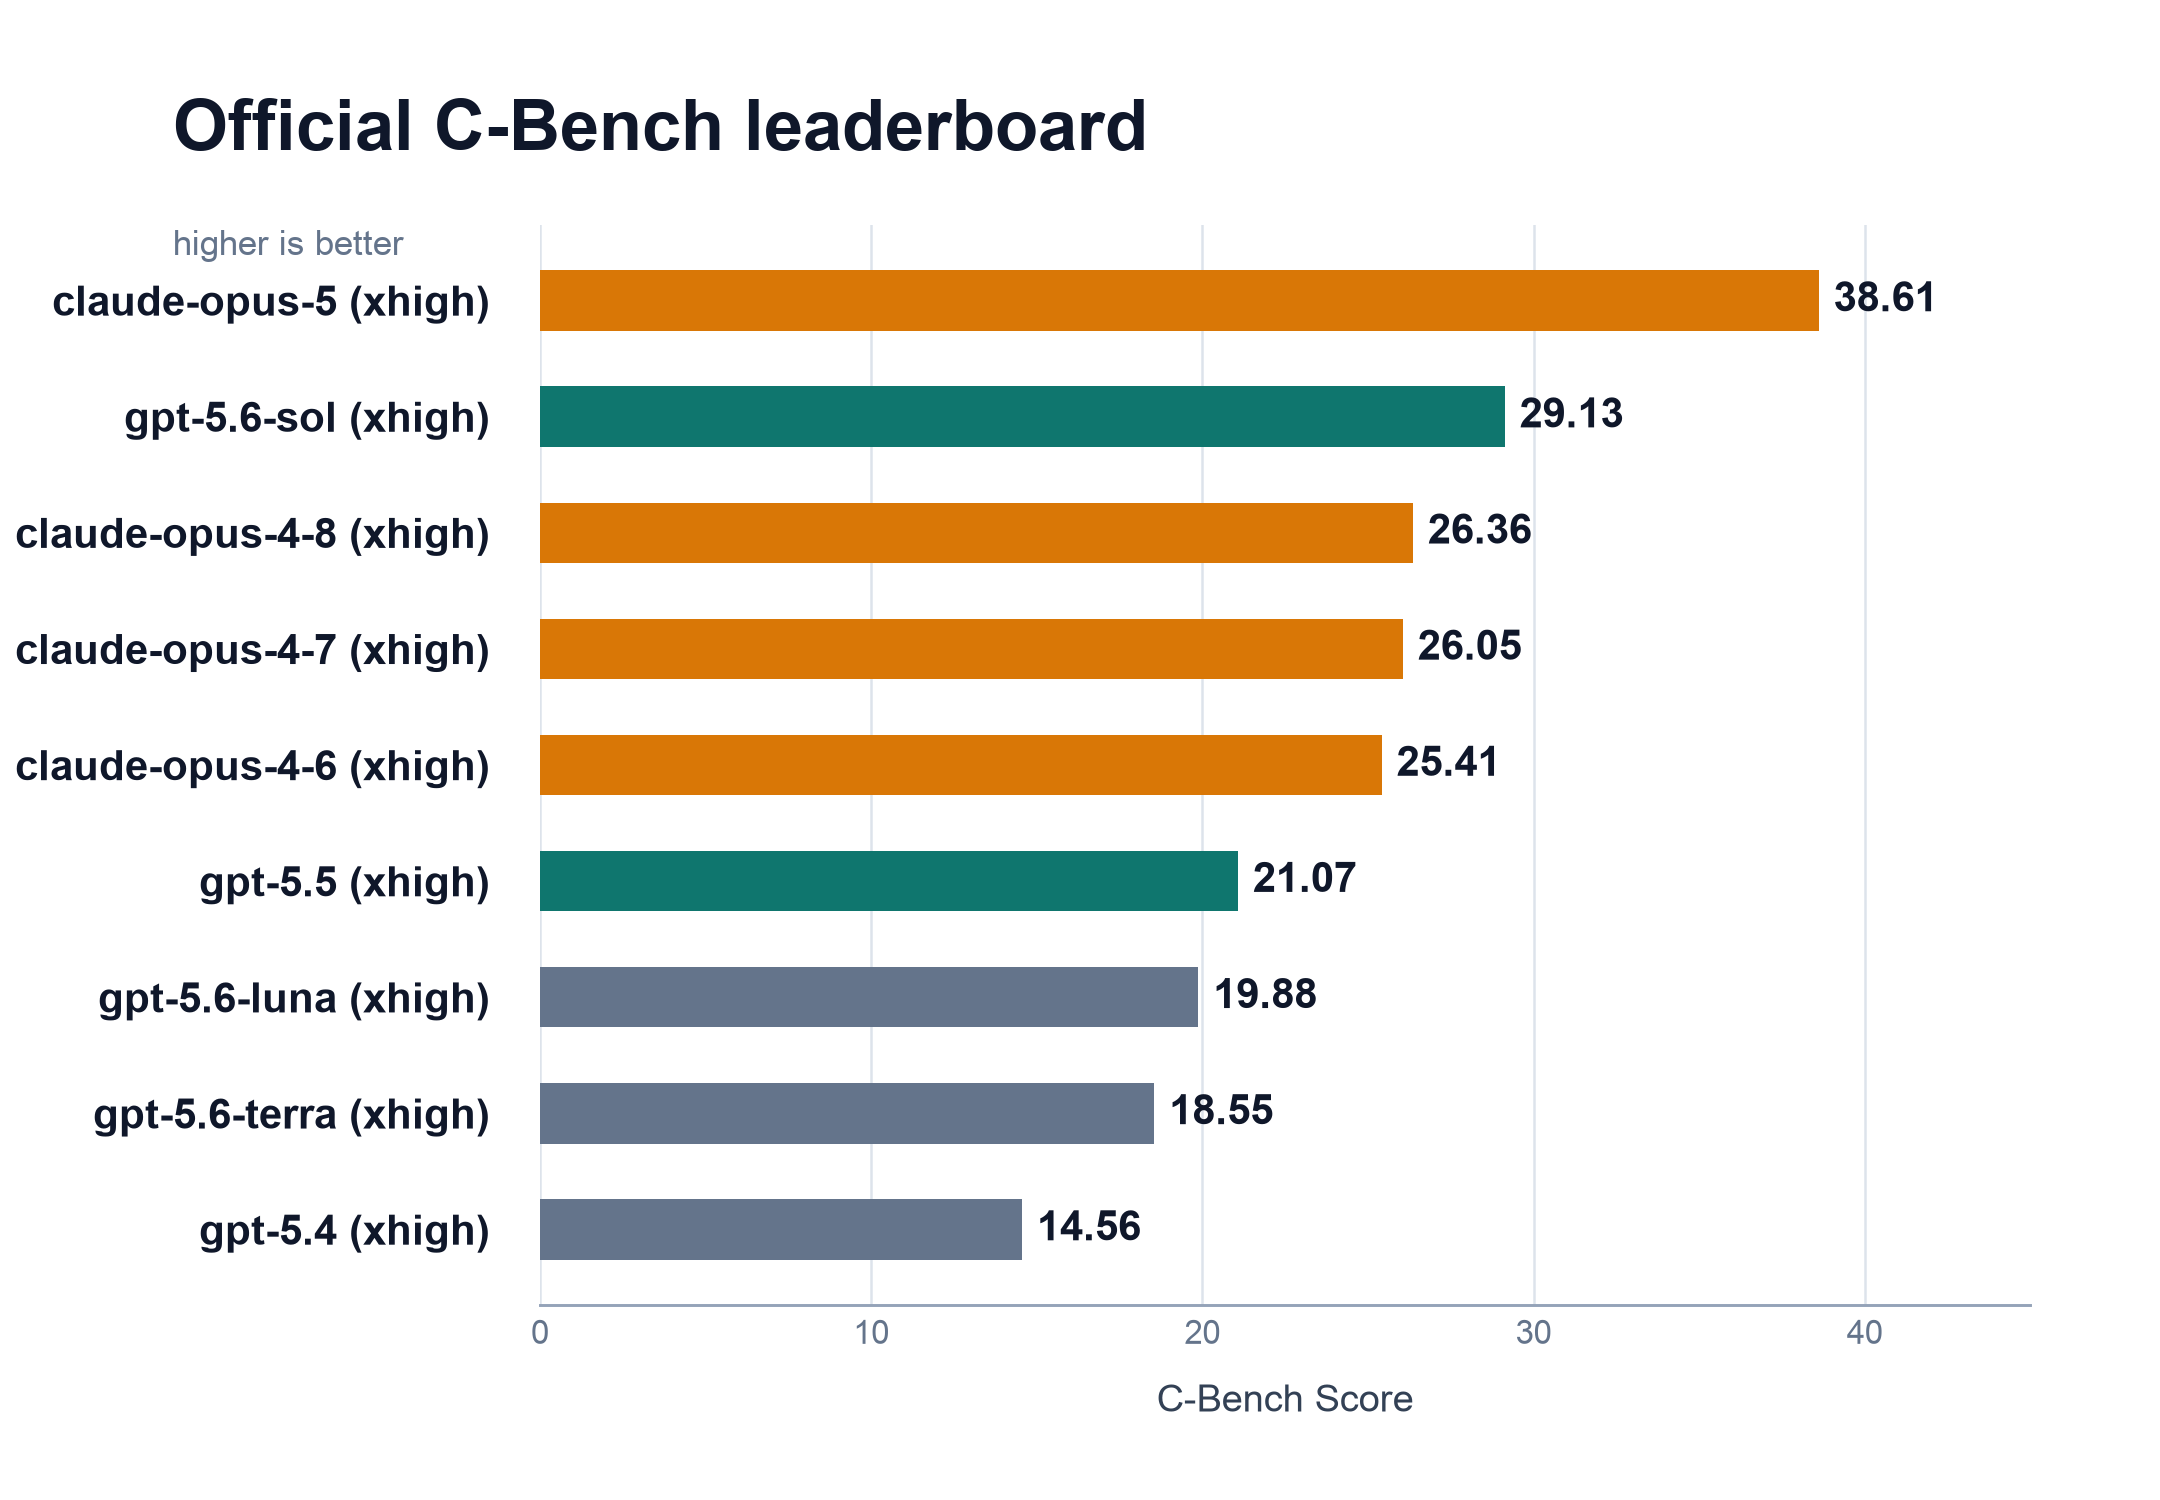

Values plotted in this chart, from the file beside it:
rank, model, setting, cbench_score, macro_similarity, macro_prefix, exact, cases
1, claude-opus-5, xhigh, 38.61, 0.9305, 0.7329, 3, 12
2, gpt-5.6-sol, xhigh, 29.13, 0.8663, 0.6551, 5, 12
3, claude-opus-4-8, xhigh, 26.36, 0.8381, 0.3684, 1, 12
4, claude-opus-4-7, xhigh, 26.05, 0.8346, 0.504, 1, 12
5, claude-opus-4-6, xhigh, 25.41, 0.8271, 0.4548, 2, 12
6, gpt-5.5, xhigh, 21.07, 0.7667, 0.5121, 3, 12
7, gpt-5.6-luna, xhigh, 19.88, 0.7467, 0.4148, 0, 12
8, gpt-5.6-terra, xhigh, 18.55, 0.7223, 0.4626, 1, 12
9, gpt-5.4, xhigh, 14.56, 0.6341, 0.2884, 1, 12
